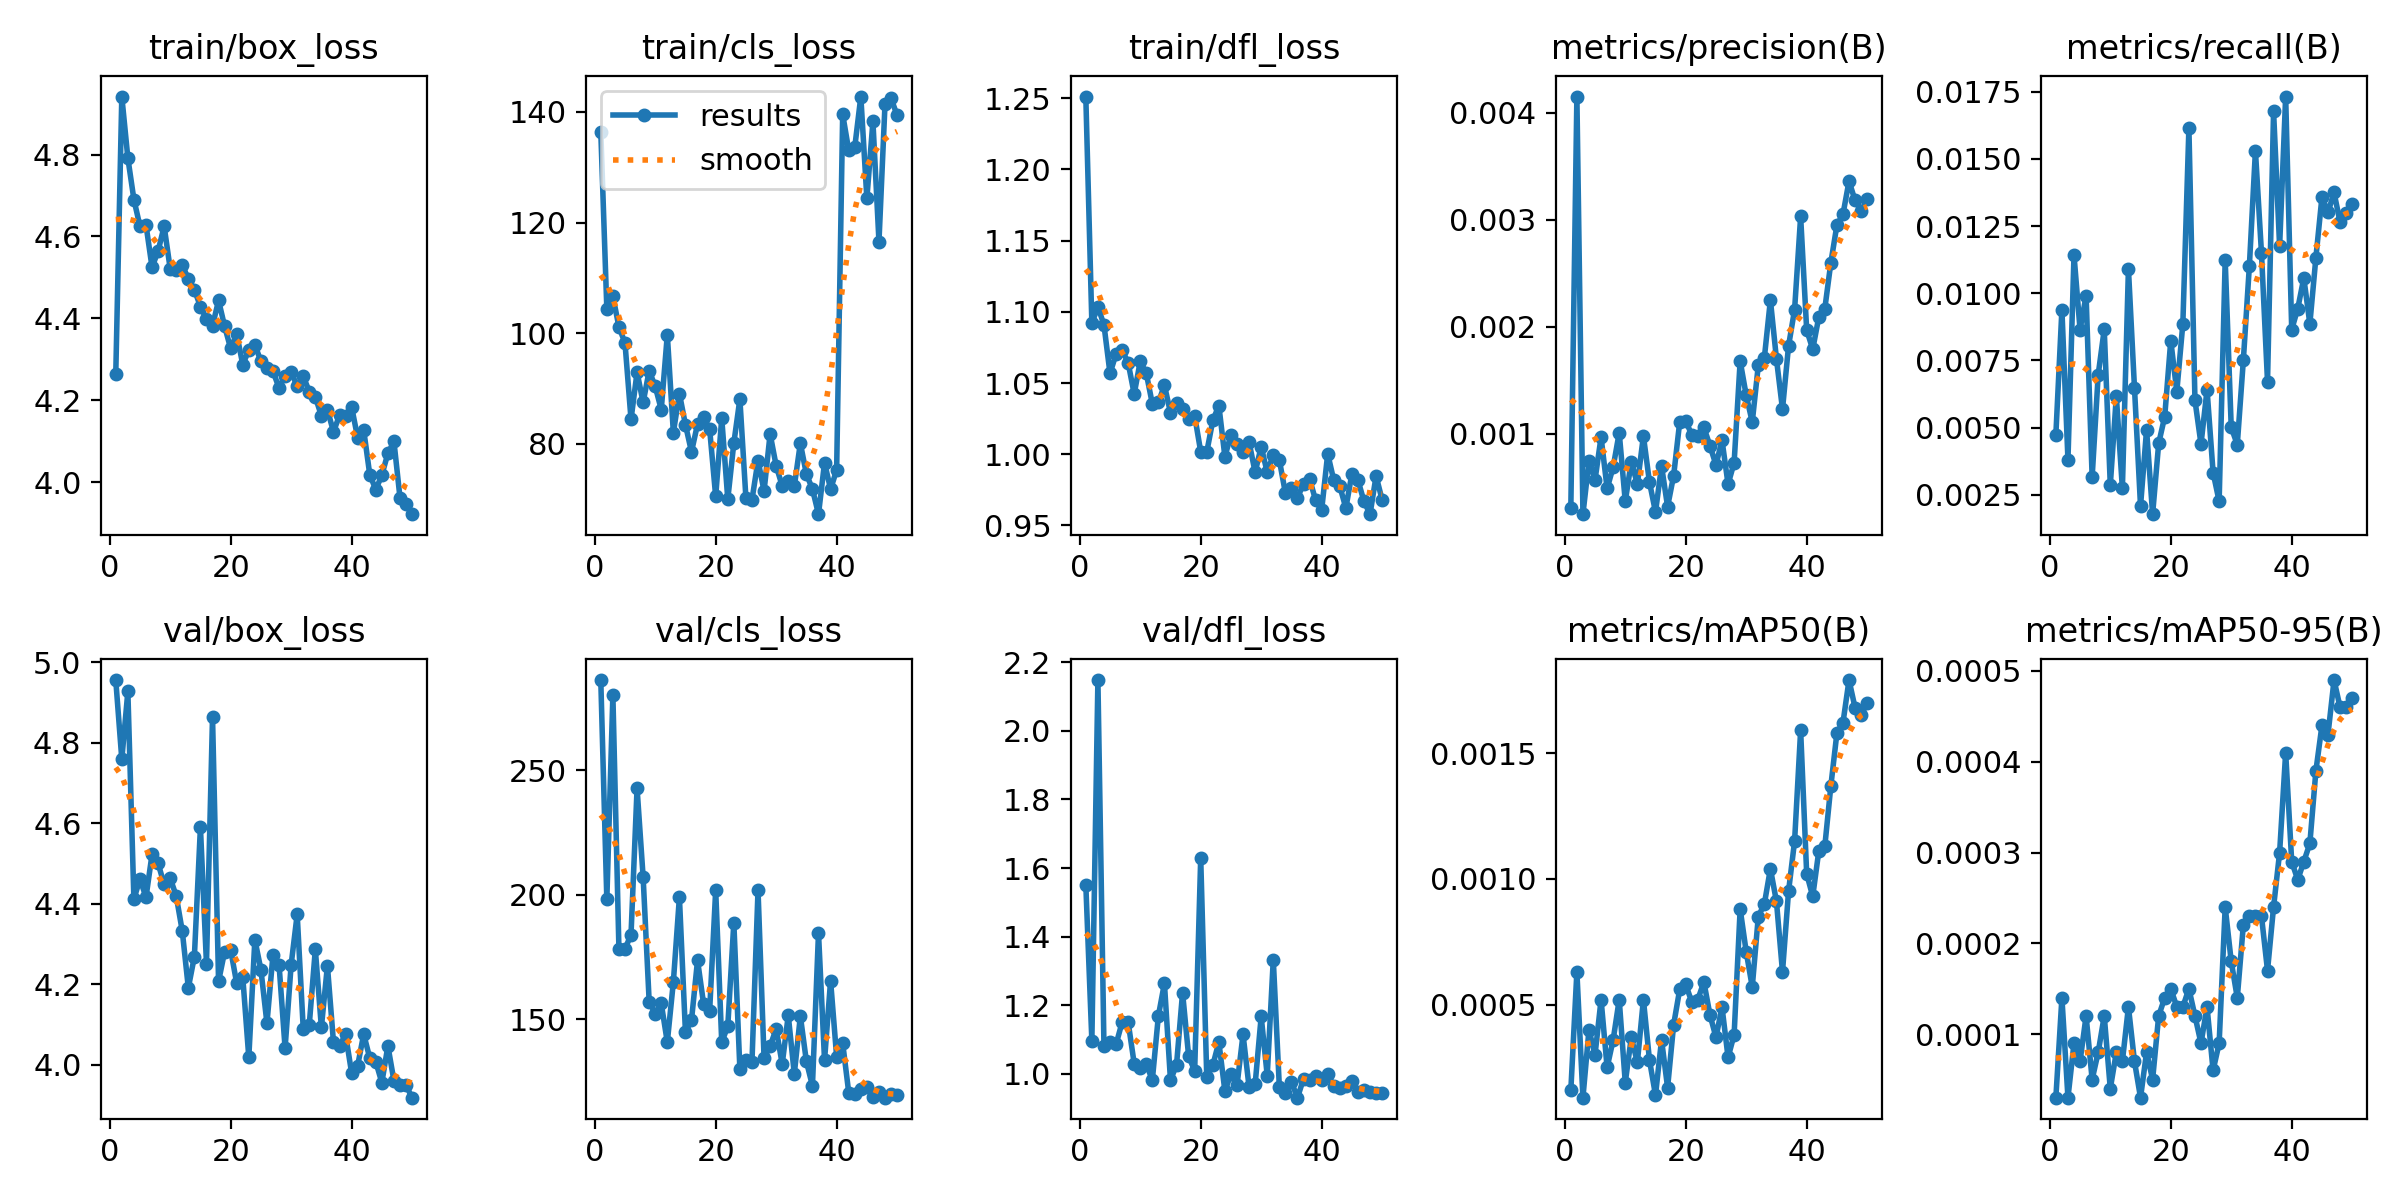

The data file committed next to this chart (first rows):
epoch, time, train/box_loss, train/cls_loss, train/dfl_loss, metrics/precision(B), metrics/recall(B), metrics/mAP50(B), metrics/mAP50-95(B), val/box_loss, val/cls_loss, val/dfl_loss, lr/pg0, lr/pg1, lr/pg2
1, 31.37, 4.263, 136.4, 1.251, 0.00031, 0.00474, 0.00016, 3e-05, 4.956, 286.2, 1.552, 0.07011, 0.003321, 0.003321
2, 62.03, 4.942, 104.4, 1.092, 0.00415, 0.00939, 0.00063, 0.00014, 4.759, 198.1, 1.097, 0.03998, 0.006523, 0.006523
3, 88.59, 4.792, 106.7, 1.104, 0.00025, 0.0038, 0.00013, 3e-05, 4.927, 280.1, 2.148, 0.009712, 0.009593, 0.009593
4, 118.8, 4.69, 101.1, 1.091, 0.00075, 0.01142, 0.0004, 9e-05, 4.412, 178.1, 1.082, 0.009406, 0.009406, 0.009406
5, 148.4, 4.625, 98.23, 1.057, 0.00057, 0.00865, 0.0003, 7e-05, 4.462, 178.1, 1.093, 0.009208, 0.009208, 0.009208
6, 177.9, 4.628, 84.37, 1.07, 0.00097, 0.00991, 0.00052, 0.00012, 4.416, 184, 1.086, 0.00901, 0.00901, 0.00901
7, 205.2, 4.525, 92.91, 1.073, 0.00049, 0.00316, 0.00025, 5e-05, 4.523, 242.7, 1.151, 0.008812, 0.008812, 0.008812
8, 231.9, 4.564, 87.45, 1.064, 0.00069, 0.00697, 0.00036, 8e-05, 4.501, 207.2, 1.151, 0.008614, 0.008614, 0.008614
9, 259.8, 4.625, 93.18, 1.042, 0.00101, 0.00866, 0.00052, 0.00012, 4.448, 157.1, 1.03, 0.008416, 0.008416, 0.008416
10, 286.2, 4.521, 90.35, 1.065, 0.00037, 0.00286, 0.00019, 4e-05, 4.464, 152.2, 1.017, 0.008218, 0.008218, 0.008218
11, 312.6, 4.518, 86.16, 1.057, 0.00074, 0.00617, 0.00037, 8e-05, 4.419, 156.3, 1.028, 0.00802, 0.00802, 0.00802
12, 340.8, 4.53, 99.68, 1.035, 0.00053, 0.00274, 0.00027, 7e-05, 4.332, 140.8, 0.9824, 0.007822, 0.007822, 0.007822
13, 370, 4.496, 82, 1.036, 0.00098, 0.01091, 0.00052, 0.00013, 4.191, 164.9, 1.169, 0.007624, 0.007624, 0.007624
14, 396.3, 4.47, 89.04, 1.048, 0.00055, 0.00648, 0.00028, 7e-05, 4.269, 199, 1.264, 0.007426, 0.007426, 0.007426
15, 425, 4.429, 83.4, 1.029, 0.00027, 0.00208, 0.00014, 3e-05, 4.59, 144.8, 0.9817, 0.007228, 0.007228, 0.007228
16, 452.8, 4.398, 78.5, 1.036, 0.0007, 0.00492, 0.00036, 8e-05, 4.251, 149.6, 1.026, 0.00703, 0.00703, 0.00703
17, 479.9, 4.382, 83.53, 1.032, 0.00032, 0.00178, 0.00017, 5e-05, 4.864, 173.7, 1.237, 0.006832, 0.006832, 0.006832
18, 507.1, 4.444, 84.88, 1.025, 0.00061, 0.00441, 0.00042, 0.00012, 4.208, 156.1, 1.052, 0.006634, 0.006634, 0.006634
19, 535.1, 4.38, 82.63, 1.027, 0.00111, 0.00541, 0.00056, 0.00014, 4.281, 153.4, 1.009, 0.006436, 0.006436, 0.006436
20, 561.2, 4.326, 70.44, 1.002, 0.00112, 0.00824, 0.00058, 0.00015, 4.286, 201.8, 1.629, 0.006238, 0.006238, 0.006238
21, 587.4, 4.361, 84.6, 1.002, 0.00099, 0.00634, 0.00051, 0.00013, 4.203, 140.8, 0.9914, 0.00604, 0.00604, 0.00604
22, 616.3, 4.287, 69.94, 1.024, 0.00098, 0.00887, 0.00052, 0.00013, 4.218, 147.2, 1.025, 0.005842, 0.005842, 0.005842
23, 644, 4.322, 80.08, 1.034, 0.00106, 0.01615, 0.00059, 0.00015, 4.019, 188.7, 1.093, 0.005644, 0.005644, 0.005644
24, 671.4, 4.335, 88.05, 0.9983, 0.00089, 0.00602, 0.00046, 0.00012, 4.311, 130, 0.9502, 0.005446, 0.005446, 0.005446
25, 696.6, 4.295, 70.11, 1.014, 0.00071, 0.00439, 0.00037, 9e-05, 4.237, 133.5, 0.9996, 0.005248, 0.005248, 0.005248
26, 719.4, 4.28, 69.81, 1.007, 0.00094, 0.00641, 0.00049, 0.00013, 4.103, 132.9, 0.9668, 0.00505, 0.00505, 0.00505
27, 746, 4.271, 76.93, 1.001, 0.00053, 0.00333, 0.00029, 6e-05, 4.274, 201.8, 1.115, 0.004852, 0.004852, 0.004852
28, 777, 4.23, 71.42, 1.008, 0.00073, 0.00226, 0.00038, 9e-05, 4.249, 134.4, 0.9616, 0.004654, 0.004654, 0.004654
29, 804, 4.259, 81.74, 0.9873, 0.00168, 0.01124, 0.00088, 0.00024, 4.042, 139.2, 0.9699, 0.004456, 0.004456, 0.004456
30, 830.6, 4.269, 75.99, 1.005, 0.00136, 0.00501, 0.00071, 0.00018, 4.249, 146.1, 1.168, 0.004258, 0.004258, 0.004258
31, 856.6, 4.234, 72.32, 0.9873, 0.00111, 0.00437, 0.00057, 0.00014, 4.374, 132, 0.9956, 0.00406, 0.00406, 0.00406
32, 882.4, 4.259, 73.27, 0.9996, 0.00164, 0.0075, 0.00085, 0.00022, 4.09, 151.5, 1.334, 0.003862, 0.003862, 0.003862
33, 908.5, 4.221, 72.29, 0.996, 0.00171, 0.01102, 0.0009, 0.00023, 4.1, 128, 0.9629, 0.003664, 0.003664, 0.003664
34, 935.9, 4.208, 80.06, 0.9729, 0.00225, 0.0153, 0.00104, 0.00023, 4.287, 151.2, 0.9455, 0.003466, 0.003466, 0.003466
35, 962.3, 4.162, 74.47, 0.9761, 0.0017, 0.0115, 0.00091, 0.00023, 4.094, 133.1, 0.9766, 0.003268, 0.003268, 0.003268
36, 988.8, 4.177, 71.76, 0.9693, 0.00123, 0.00671, 0.00063, 0.00017, 4.246, 123.2, 0.931, 0.00307, 0.00307, 0.00307
37, 1018, 4.123, 67.22, 0.9794, 0.00182, 0.01677, 0.00095, 0.00024, 4.057, 184.6, 0.9859, 0.002872, 0.002872, 0.002872
38, 1045, 4.163, 76.53, 0.9828, 0.00216, 0.01175, 0.00115, 0.0003, 4.047, 133.5, 0.9817, 0.002674, 0.002674, 0.002674
39, 1075, 4.162, 71.76, 0.9677, 0.00303, 0.01732, 0.00159, 0.00041, 4.076, 165.5, 0.9946, 0.002476, 0.002476, 0.002476
40, 1100, 4.184, 75.21, 0.9609, 0.00197, 0.00865, 0.00102, 0.00029, 3.98, 134.9, 0.9829, 0.002278, 0.002278, 0.002278
41, 1126, 4.108, 139.6, 1, 0.00179, 0.00943, 0.00093, 0.00027, 3.998, 140.4, 0.999, 0.00208, 0.00208, 0.00208
42, 1151, 4.127, 133.1, 0.9819, 0.00209, 0.01057, 0.00111, 0.00029, 4.076, 120.5, 0.9655, 0.001882, 0.001882, 0.001882
43, 1175, 4.018, 133.6, 0.9776, 0.00217, 0.00886, 0.00113, 0.00031, 4.017, 120, 0.9595, 0.001684, 0.001684, 0.001684
44, 1201, 3.981, 142.8, 0.9623, 0.0026, 0.01133, 0.00137, 0.00039, 4.008, 121.9, 0.9658, 0.001486, 0.001486, 0.001486
45, 1226, 4.017, 124.4, 0.9862, 0.00295, 0.01358, 0.00158, 0.00044, 3.956, 122.8, 0.9792, 0.001288, 0.001288, 0.001288
46, 1250, 4.07, 138.3, 0.9819, 0.00305, 0.01301, 0.00162, 0.00043, 4.047, 118.9, 0.9475, 0.00109, 0.00109, 0.00109
47, 1275, 4.099, 116.6, 0.9669, 0.00336, 0.01375, 0.00179, 0.00049, 3.961, 120.7, 0.9529, 0.000892, 0.000892, 0.000892
48, 1300, 3.962, 141.4, 0.9579, 0.00318, 0.01264, 0.00168, 0.00046, 3.95, 118.5, 0.9463, 0.000694, 0.000694, 0.000694
49, 1322, 3.946, 142.5, 0.9848, 0.00308, 0.013, 0.00165, 0.00046, 3.95, 120, 0.9457, 0.000496, 0.000496, 0.000496
50, 1347, 3.921, 139.4, 0.968, 0.00319, 0.01332, 0.0017, 0.00047, 3.919, 119.5, 0.9451, 0.000298, 0.000298, 0.000298
